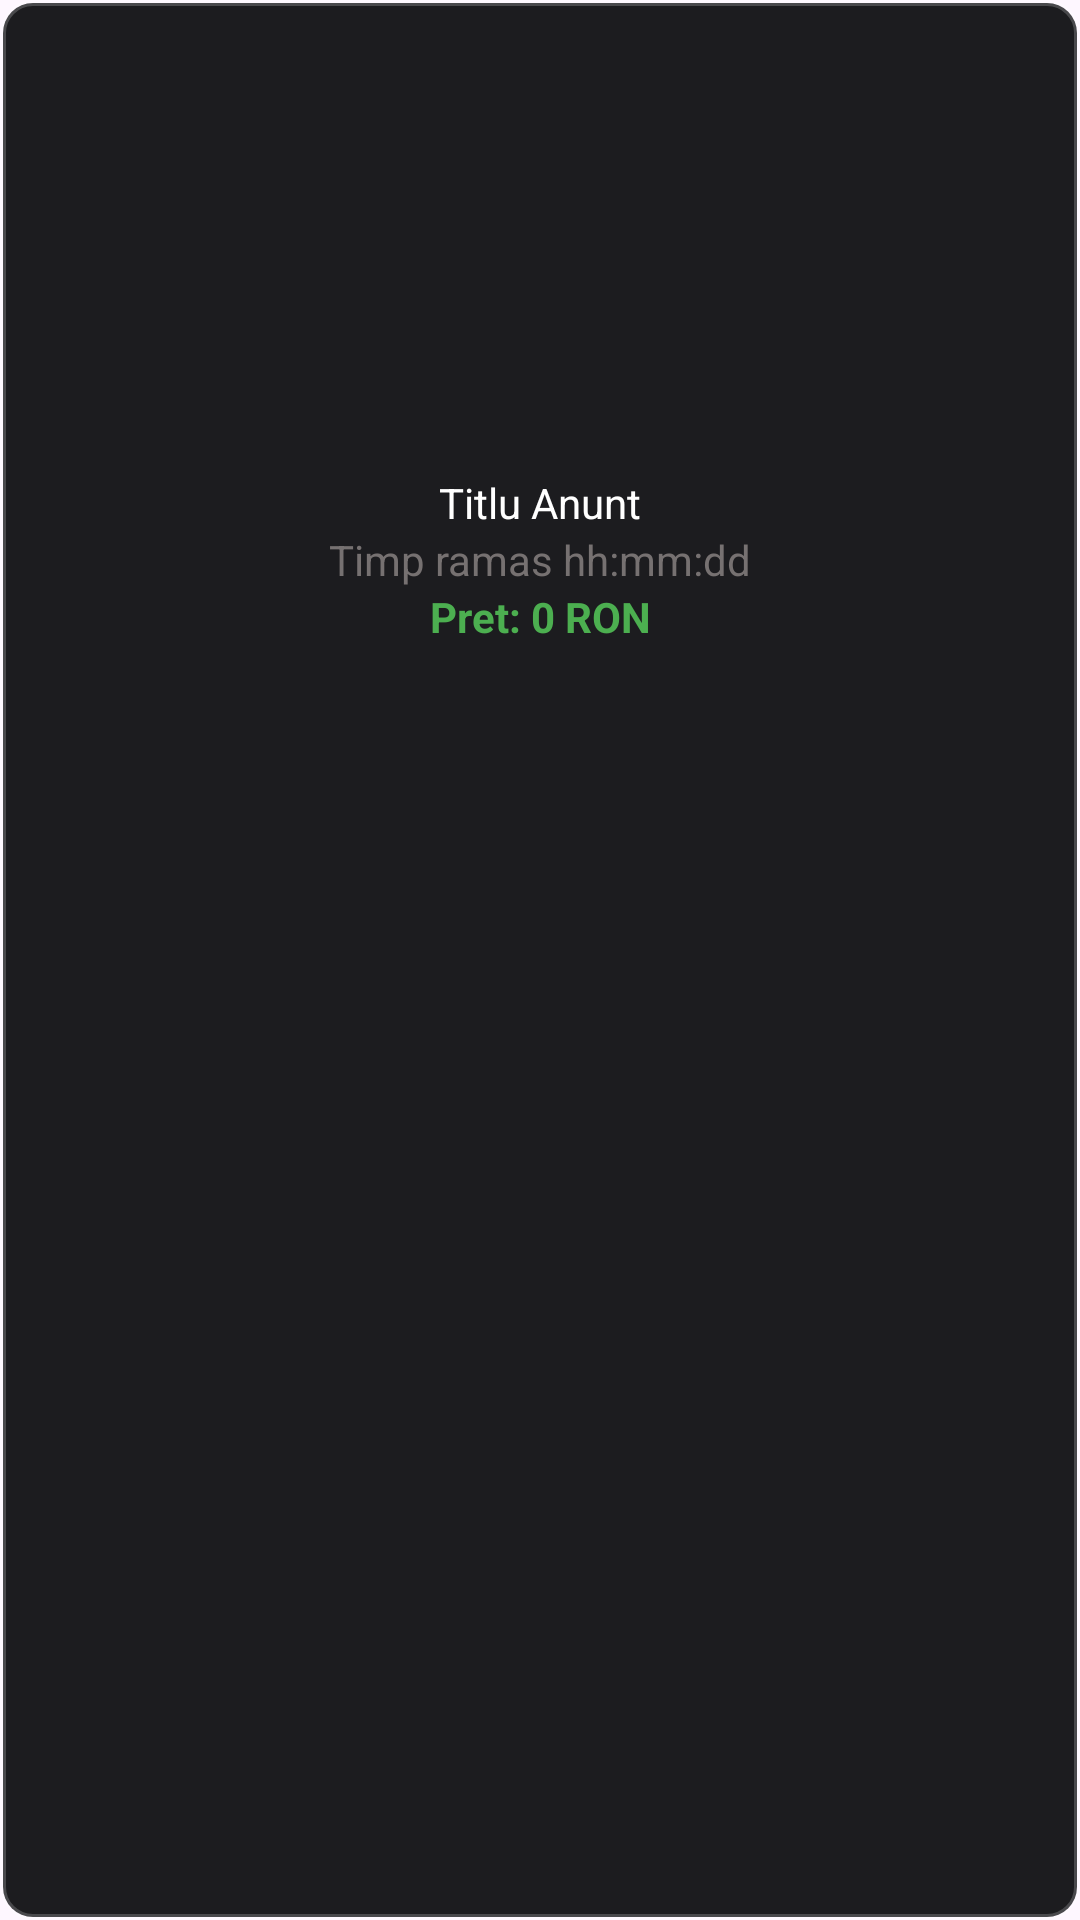

Reconstruct the res/layout file that produces this screen, plus the resources it refers to.
<!-- AndroidManifest.xml: application theme Theme.AplicatiBID -->
<!-- res/layout/anunt.xml -->
<?xml version="1.0" encoding="utf-8"?>
<LinearLayout xmlns:android="http://schemas.android.com/apk/res/android"
    xmlns:app="http://schemas.android.com/apk/res-auto"
    xmlns:tools="http://schemas.android.com/tools"
    android:layout_width="wrap_content"
    android:layout_height="wrap_content"
    android:layout_marginStart="15dp"
    android:layout_marginTop="15dp"
    android:layout_marginEnd="12dp"
    android:background="@drawable/anunt_style"
    android:orientation="vertical"
    android:padding="8dp">

    <ImageView
        android:id="@+id/imageView"
        android:layout_width="150dp"
        android:layout_height="150dp"
        android:adjustViewBounds="true"
        android:radius="10dp"
        android:scaleType="fitCenter"
        android:visibility="visible"
        tools:srcCompat="@tools:sample/avatars" />

    <TextView
        android:id="@+id/tvTitlu"
        android:layout_width="match_parent"
        android:layout_height="wrap_content"
        android:text="Titlu Anunt"
        android:textAlignment="center"
        android:textColor="#FFFFFF" />

    <TextView
        android:id="@+id/tvTimpRamas"
        android:layout_width="match_parent"
        android:layout_height="wrap_content"
        android:text="Timp ramas hh:mm:dd"
        android:textAlignment="center"
        android:textColor="#767171" />

    <TextView
        android:id="@+id/tvPretActual"
        android:layout_width="match_parent"
        android:layout_height="wrap_content"
        android:text="Pret: 0 RON"
        android:textAlignment="center"
        android:textColor="#4CAF50"
        android:textSize="14sp"
        android:textStyle="bold" />
</LinearLayout>
<!-- resources referenced by this layout -->
<resources>
  <!-- drawable anunt_style (drawable) -->
  <?xml version="1.0" encoding="utf-8"?>
  <shape xmlns:android="http://schemas.android.com/apk/res/android">
      <solid android:color="#1C1C1F" />
      <corners android:radius="10dp" />
      <stroke android:width="2dp"
              android:color="#33FFFFFF" />
  </shape>
  <style name="Theme.AplicatiBID" parent="Base.Theme.AplicatiBID" />
  <style name="Base.Theme.AplicatiBID" parent="Theme.Material3.DayNight.NoActionBar">
          
          
      </style>
</resources>
